Run: headless pygame with SDL's dummy video driver; simulated clock (each Clock.tick advances the game by its frame time, no real sleeping); random seed 0; keys injected as events and as key.get_pressed() state; mouse plan: one left click at the window centre at the start of phase 2, then a move to the lower-right quarter at the start of phase 3.
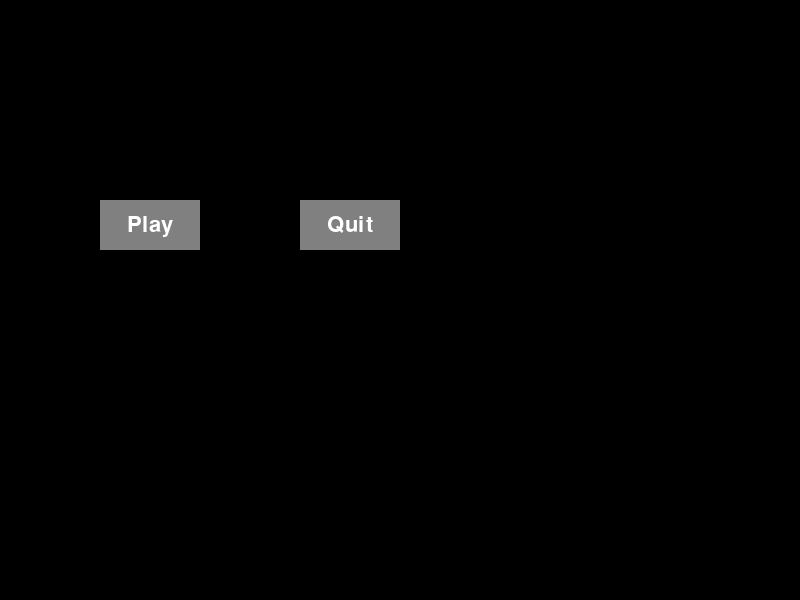
Frame 1 of 4 · flips 1–60 · no input
Frame 2 of 4 · flips 61–180 · clicked the window centre · tapped SPACE, RETURN · held RIGHT (→), D · screen unchanged from frame 1, image omitted
Frame 3 of 4 · flips 181–300 · moved the mouse to the lower-right quarter · held DOWN (↓), S · screen unchanged from frame 2, image omitted
Frame 4 of 4 · flips 301–420 · held LEFT (←), A, UP (↑), W · screen unchanged from frame 3, image omitted

The pygame program that drew these frames:

import pygame
import sys  # for system exit

# Define colors
BLACK = (0, 0, 0)
WHITE = (255, 255, 255)
GREY = (128, 128, 128)

# Initialize Pygame
pygame.init()

# Define font
font = pygame.font.Font(None, 32)


class Button:
    def __init__(self, text, x, y, width, height, inactive_color, active_color):
        self.text = text
        self.x = x
        self.y = y
        self.width = width
        self.height = height
        self.inactive_color = inactive_color
        self.active_color = active_color
        self.rect = pygame.Rect(self.x, self.y, self.width, self.height)

    def draw(self, screen, active):
        color = self.inactive_color if not active else self.active_color
        pygame.draw.rect(screen, color, self.rect)
        text = font.render(self.text, True, WHITE)
        text_rect = text.get_rect(
            center=(self.x + (self.width // 2), self.y + (self.height // 2))
        )
        screen.blit(text, text_rect)

    def is_clicked(self, pos):
        return self.rect.collidepoint(pos)


class MenuScreen:
    def __init__(self, screen_width, screen_height):
        self.screen_width = screen_width
        self.screen_height = screen_height
        self.screen = pygame.display.set_mode((self.screen_width, self.screen_height))
        self.buttons = [
            Button("Play", 100, 200, 100, 50, GREY, WHITE),
            Button("Quit", 300, 200, 100, 50, GREY, WHITE),
        ]
        self.font = font

    def draw(self):
        self.screen.fill(BLACK)
        for button in self.buttons:
            button.draw(self.screen, button.is_clicked(pygame.mouse.get_pos()))

    def handle_events(self):
        for event in pygame.event.get():
            if event.type == pygame.QUIT:
                pygame.quit()
                sys.exit()
            # Check mouse clicks
            if event.type == pygame.MOUSEBUTTONDOWN:
                pos = pygame.mouse.get_pos()
                for button in self.buttons:
                    if button.is_clicked(pos):
                        if button.text == "Play":
                            return "play"  # Return "play" to switch screens
                        elif button.text == "Quit":
                            pygame.quit()
                            sys.exit()  # Exit program properly
        return None  # Return None to stay on the menu


class EmptyScreen:
    def __init__(self, screen_width, screen_height):
        self.screen_width = screen_width
        self.screen_height = screen_height
        self.screen = pygame.display.set_mode((self.screen_width, screen_height))
        self.button = Button(
            "STOP",
            self.screen_width // 2 - 50,
            self.screen_height // 2,
            100,
            50,
            GREY,
            WHITE,
        )
        self.radius = 0  # Initialize radius for the circle

    def draw(self):
        self.screen.fill(BLACK)
        # Draw the growing circle
        pygame.draw.circle(
            self.screen,
            WHITE,
            (self.screen_width // 2, self.screen_height // 2),
            self.radius,
        )
        self.button.draw(self.screen, self.button.is_clicked(pygame.mouse.get_pos()))
        # Update the radius (adjust growth rate as needed)
        self.radius += 1

    def handle_events(self):
        for event in pygame.event.get():
            if event.type == pygame.QUIT:
                pygame.quit()
                sys.exit()  # Exit program properly
            # Check mouse clicks
            if event.type == pygame.MOUSEBUTTONDOWN:
                if self.button.is_clicked(pygame.mouse.get_pos()):
                    return "pause"  # Return "pause" to open pause menu
        return None  # Return None to stay on empty screen


class PauseMenuScreen:
    def __init__(self, screen_width, screen_height):
        self.screen_width = screen_width
        self.screen_height = screen_height
        self.screen = pygame.display.set_mode((self.screen_width, self.screen_height))
        self.buttons = [
            Button("Resume", 100, 200, 100, 50, GREY, WHITE),
            Button("Back to Menu", 300, 200, 150, 50, GREY, WHITE),
        ]
        self.font = font

    def draw(self):
        self.screen.fill(BLACK)
        for button in self.buttons:
            button.draw(self.screen, button.is_clicked(pygame.mouse.get_pos()))

    def handle_events(self):
        for event in pygame.event.get():
            if event.type == pygame.QUIT:
                pygame.quit()
                sys.exit()  # Exit program properly
            # Check mouse clicks
            if event.type == pygame.MOUSEBUTTONDOWN:
                pos = pygame.mouse.get_pos()
                for button in self.buttons:
                    if button.is_clicked(pos):
                        if button.text == "Resume":
                            return (
                                "resume"  # Return "resume" to go back to empty screen
                            )
                        elif button.text == "Back to Menu":
                            return "menu"  # Return "menu" to go back to main menu
        return None  # Return None to stay on pause menu


# Set window title
pygame.display.set_caption("Menu")
CLOCK = pygame.time.Clock()

# Create screens
menu_screen = MenuScreen(800, 600)
empty_screen = EmptyScreen(800, 600)
pause_menu_screen = PauseMenuScreen(800, 600)

# Game loop
current_screen = menu_screen
running = True
while running:
    CLOCK.tick(5)
    current_screen.draw()
    next_screen = current_screen.handle_events()
    if next_screen:
        if next_screen == "play":
            current_screen = empty_screen
        elif next_screen == "pause":
            current_screen = pause_menu_screen
        elif next_screen == "resume":
            current_screen = empty_screen
        elif next_screen == "menu":
            current_screen = menu_screen
            # Exit if "Quit" is clicked from pause menu
        elif next_screen == "quit":
            running = False
    pygame.display.flip()

# Quit Pygame
pygame.quit()
